Dataset: ssds-2025 (GitHub, luriahc/ssds-2025). Classes: Admiralty, Ang Mo Kio, Bukit Panjang, Bukit Timah, Buona Vista, Changi, Choa Chu Kang Central, Choa Chu Kang South, Clementi, East Coast Parkway, Jurong Island, Jurong Pier, Jurong West, Kent Ridge, Kranji Reservoir, Lim Chu Kang, Lower Peirce Reservoir, Macritchie Reservoir, Mandai, Marina Barrage, Marine Parade, Newton, Nicoll Highway, Pasir Panjang, Pasir Ris Central, Pasir Ris West, Paya Lebar, Pulau Ubin, Punggol, Queenstown, Seletar, Sembawang, Sentosa Island, Simei, Somerset Road, Tai Seng, Tanjong Katong, Tengah, Toa Payoh, Tuas, Tuas South, Ulu Pandan, Upper Peirce Reservoir, Whampoa.

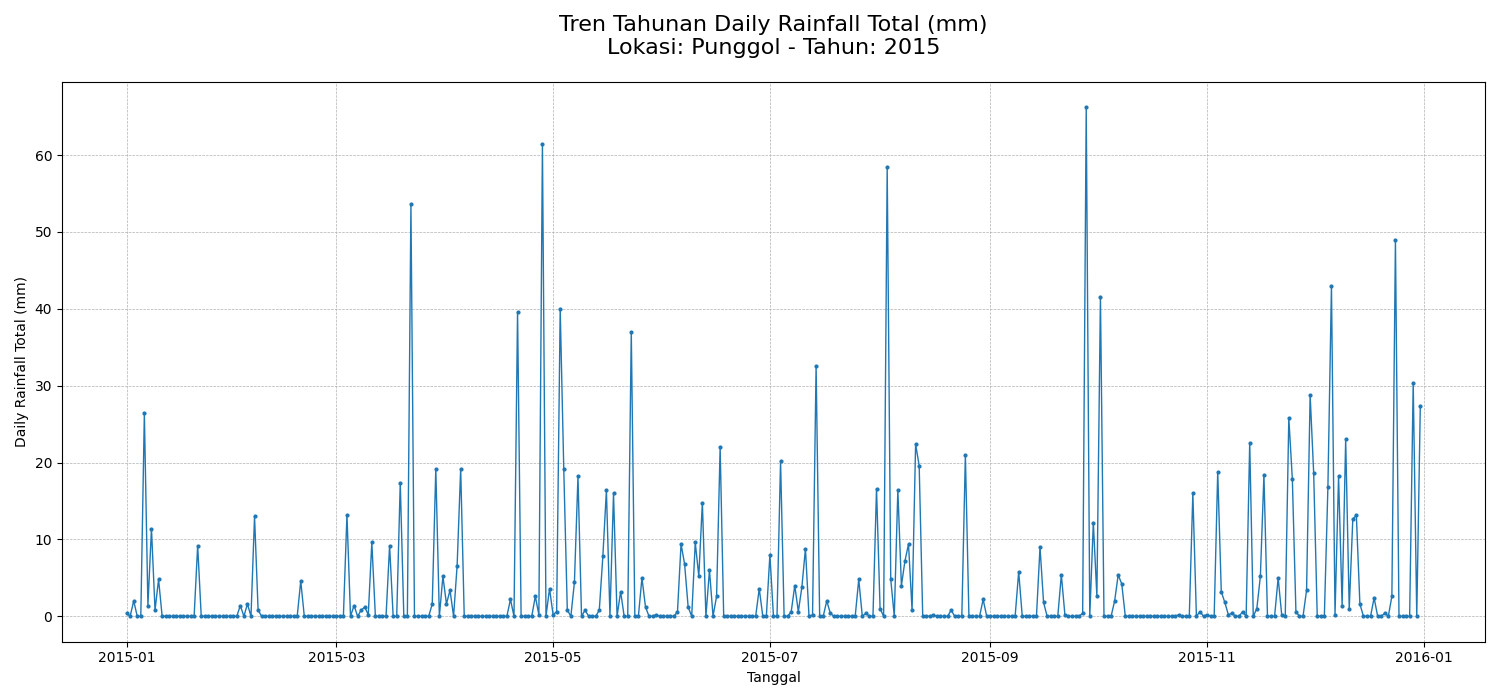
Label: Punggol

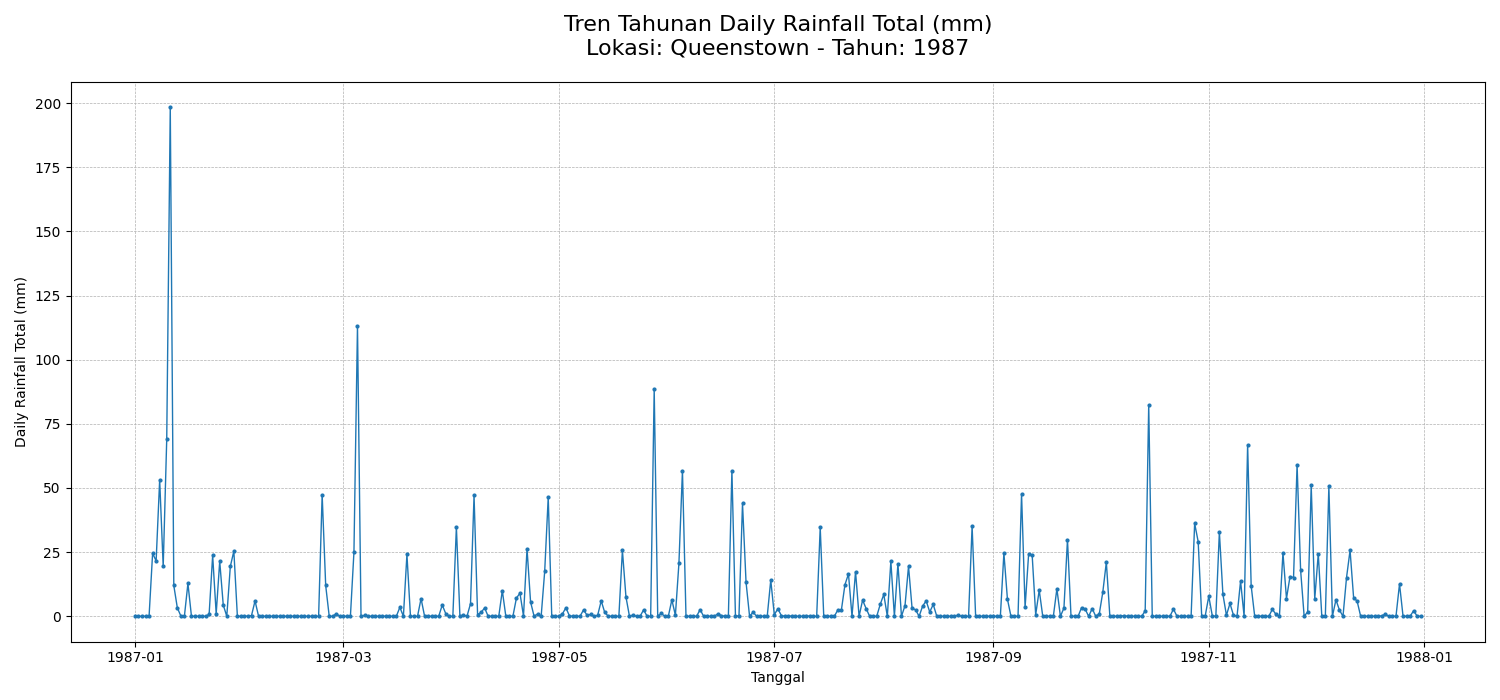
Label: Queenstown

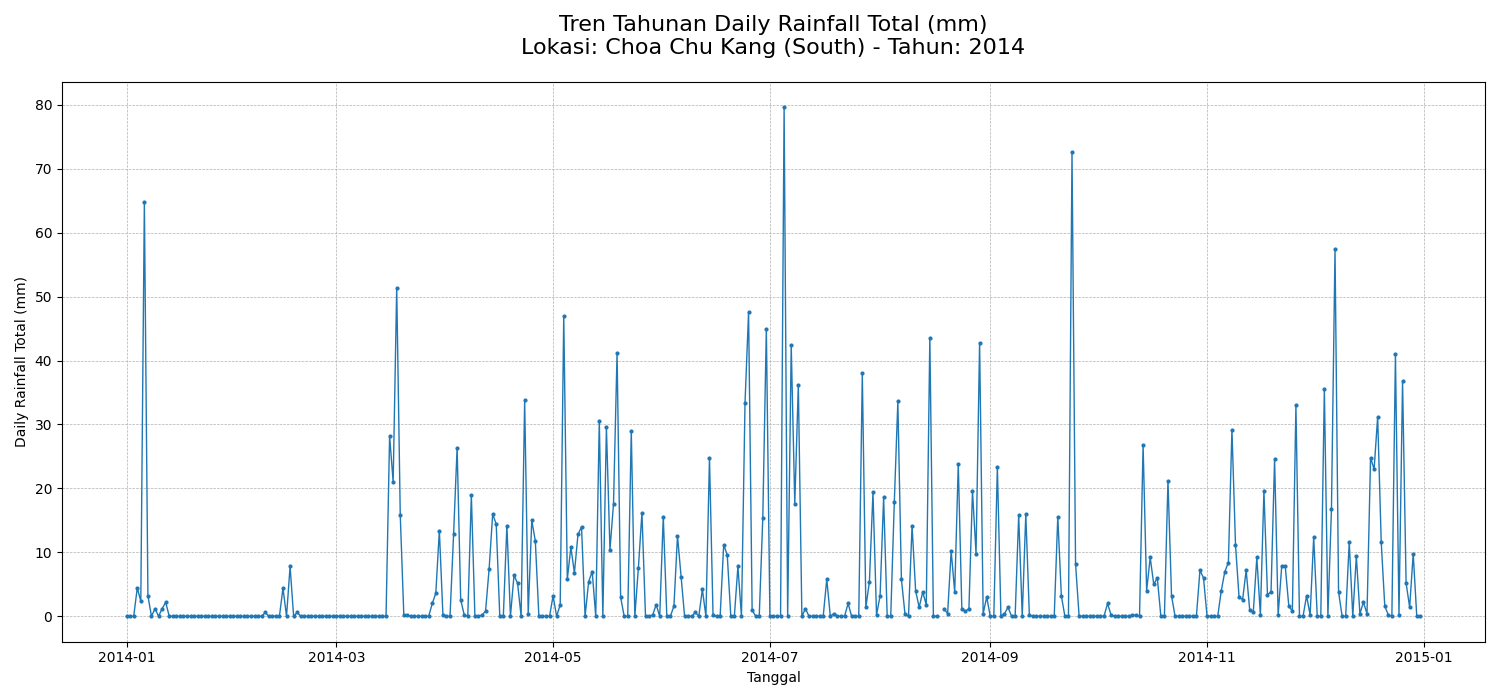
Label: Choa Chu Kang South

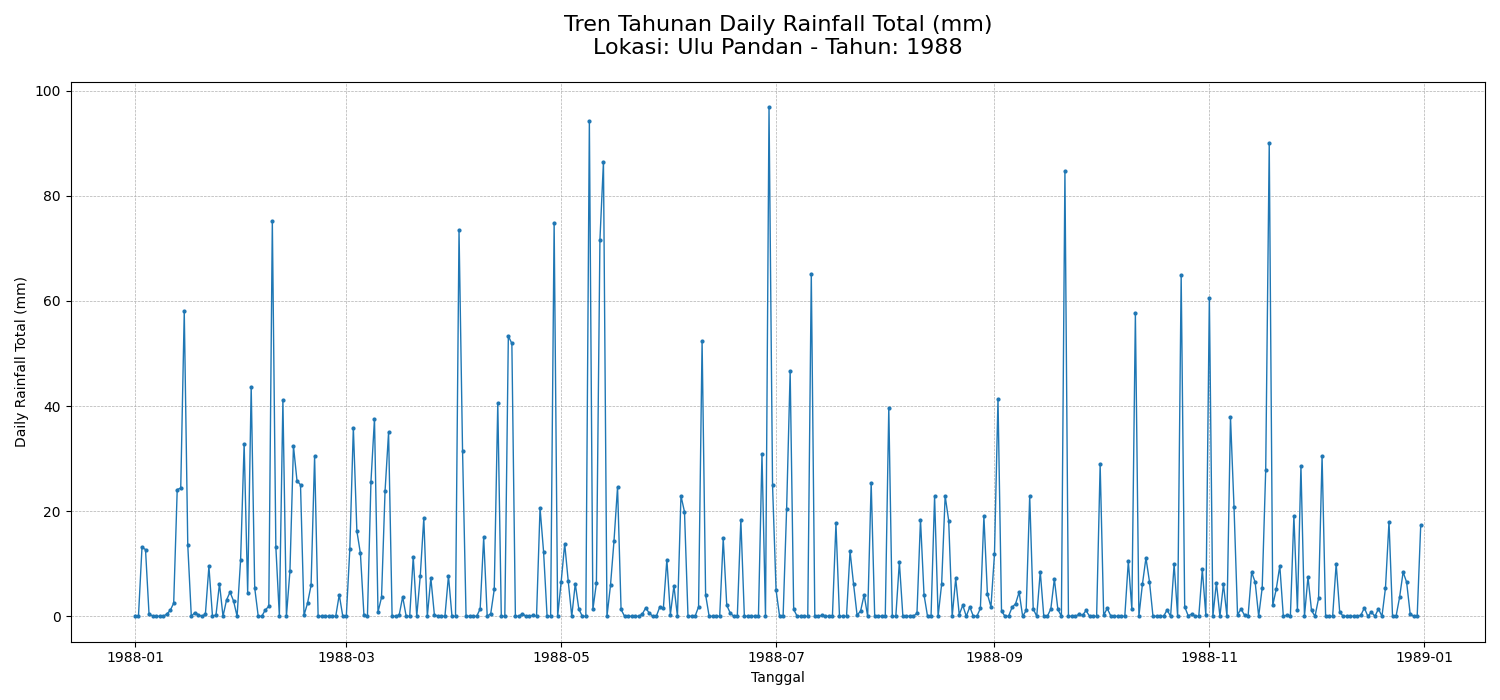
Label: Ulu Pandan

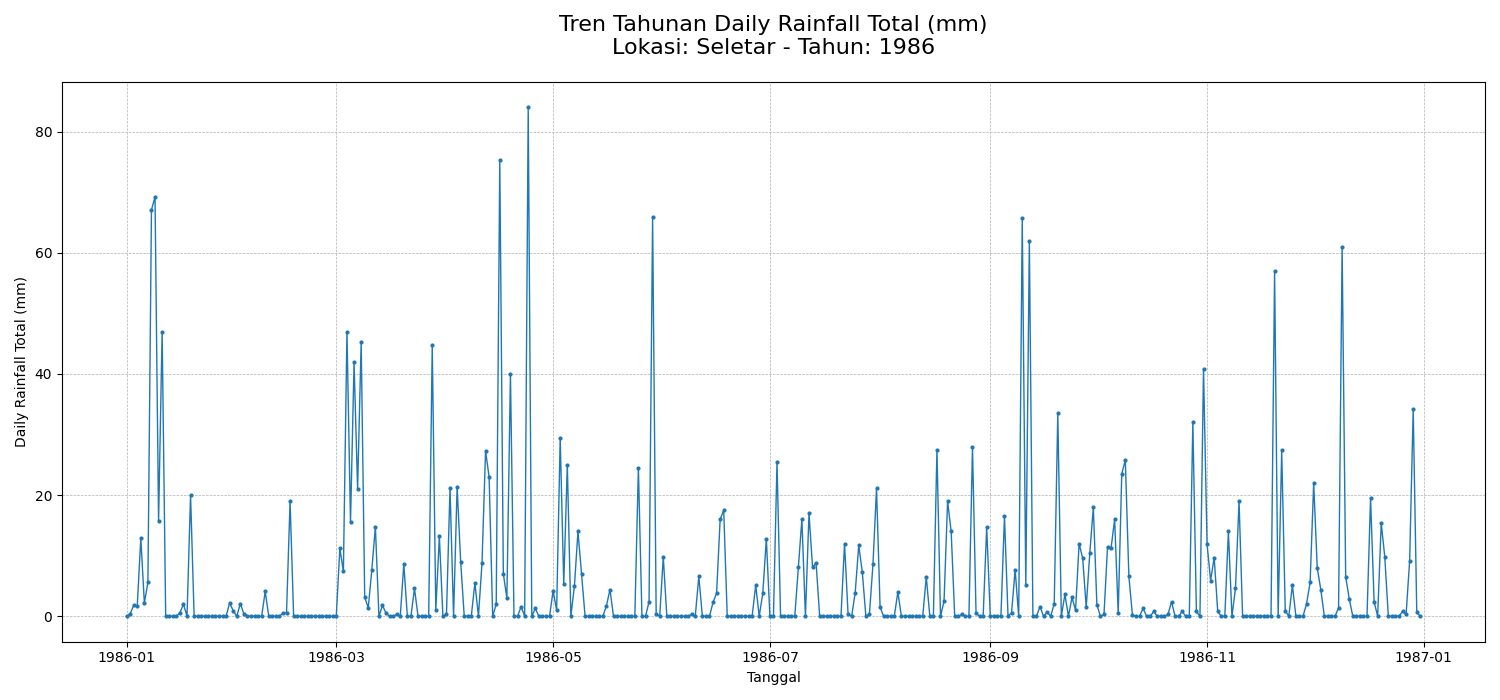
Label: Seletar

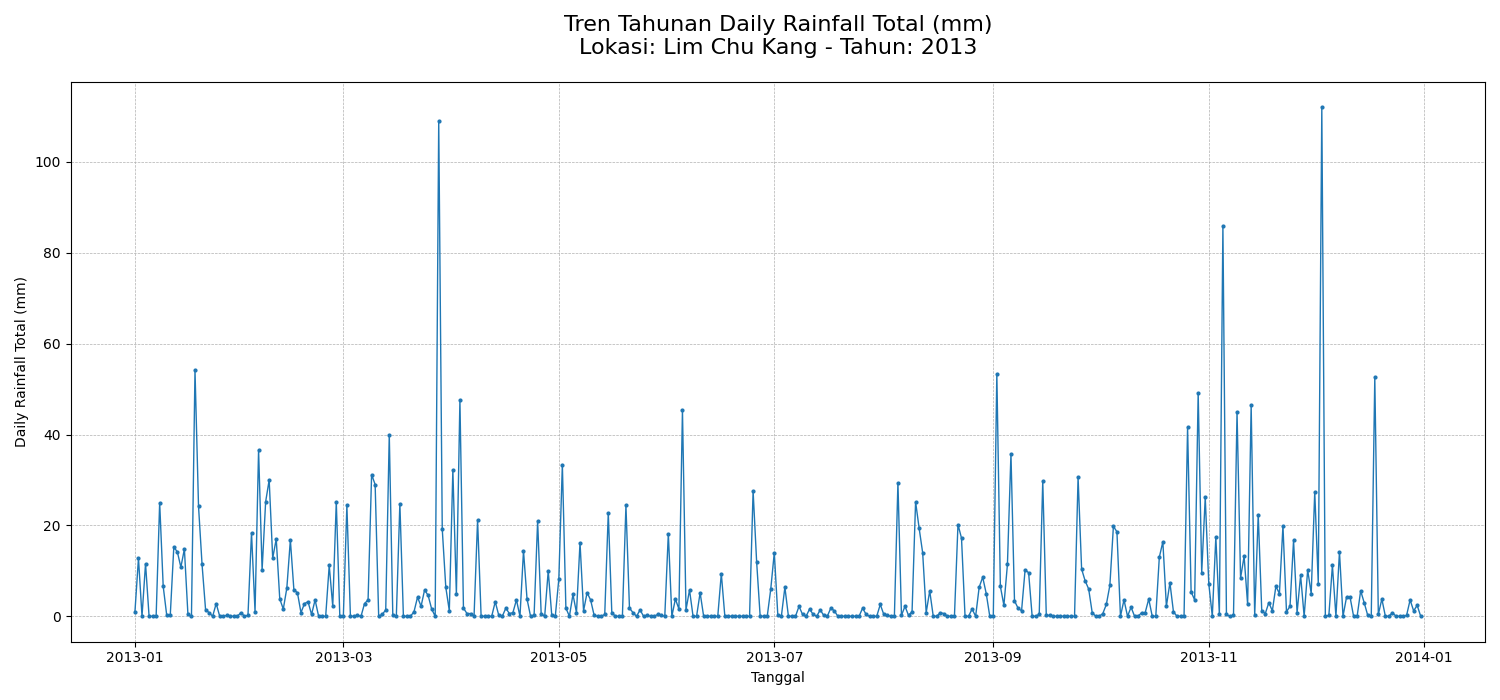
Label: Lim Chu Kang
